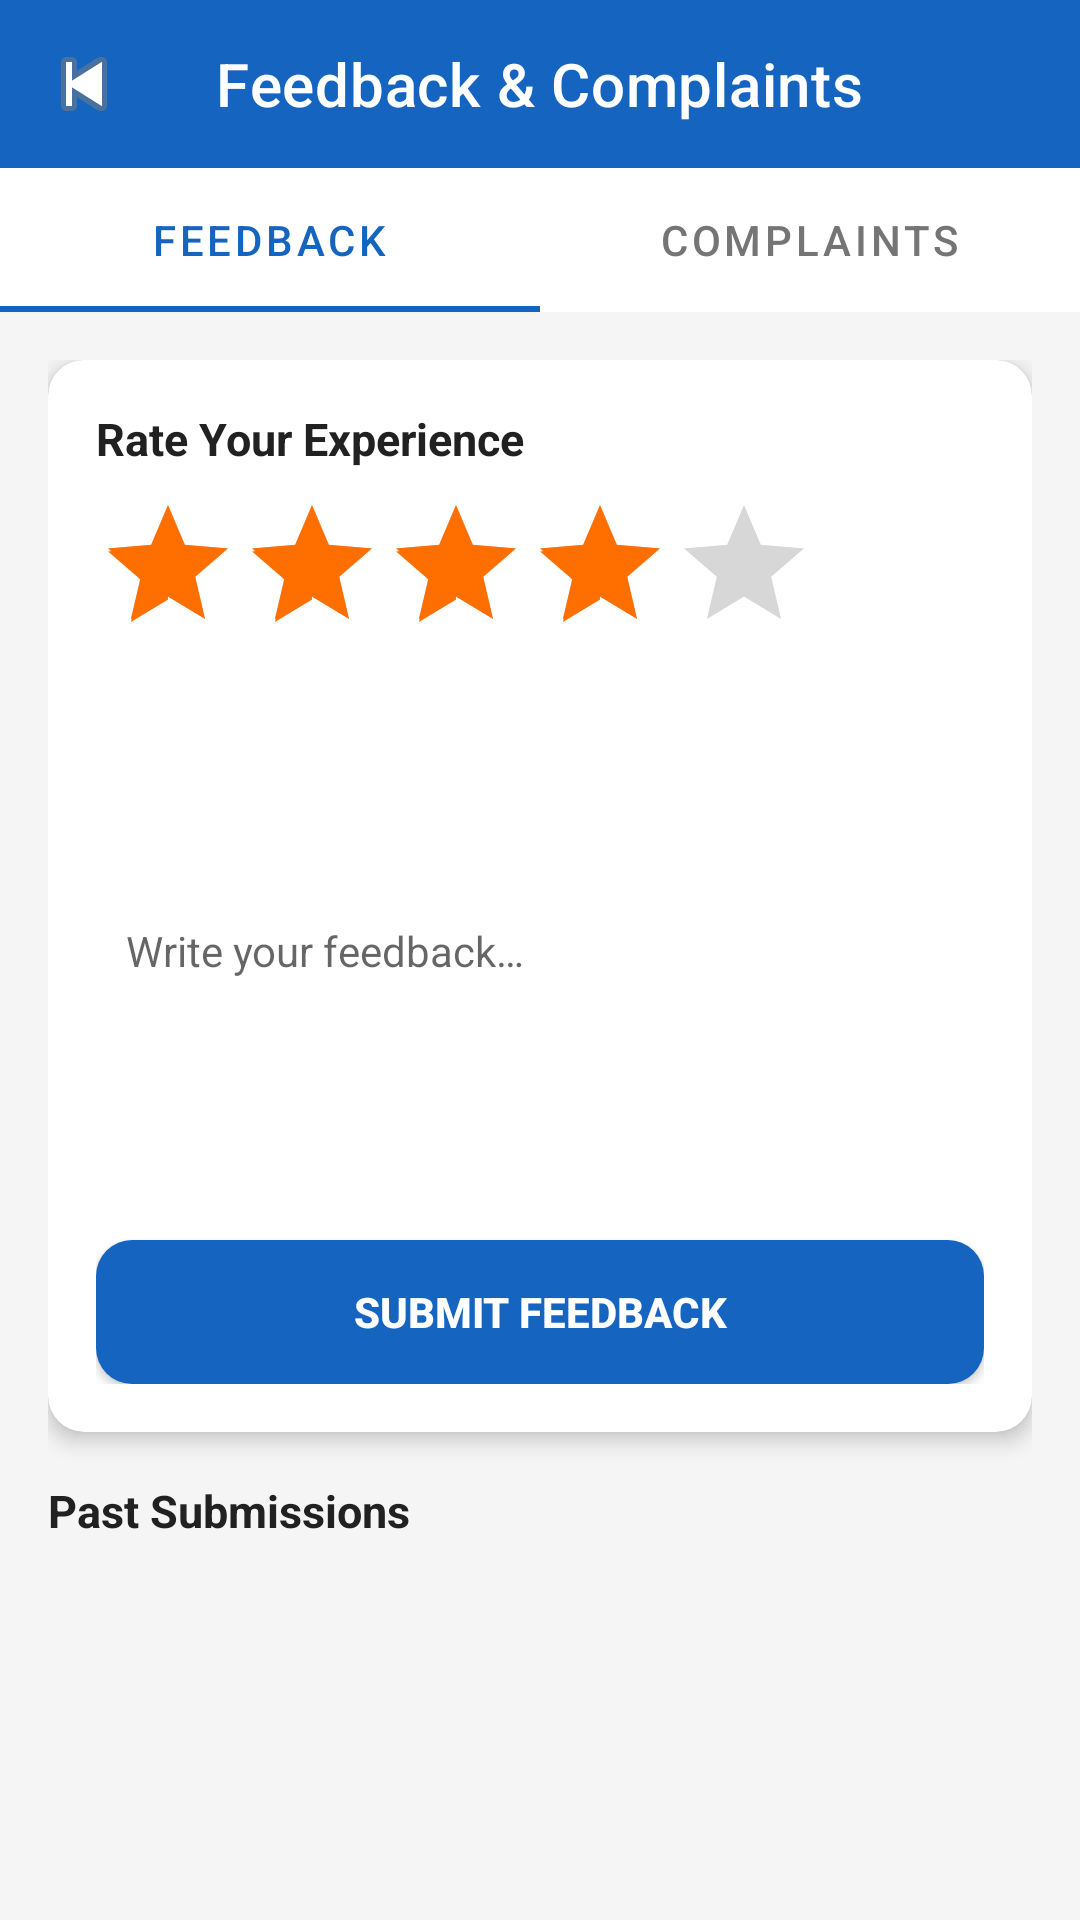

This screen was rendered from an Android layout file. Write that file and the resources it references.
<!-- AndroidManifest.xml: application theme AppTheme -->
<!-- res/layout/activity_feedback.xml -->
<?xml version="1.0" encoding="utf-8"?>
<LinearLayout xmlns:android="http://schemas.android.com/apk/res/android"
    xmlns:app="http://schemas.android.com/apk/res-auto"
    android:layout_width="match_parent"
    android:layout_height="match_parent"
    android:orientation="vertical"
    android:background="@color/light_gray">

    <androidx.appcompat.widget.Toolbar
        android:id="@+id/toolbar"
        android:layout_width="match_parent"
        android:layout_height="?attr/actionBarSize"
        android:background="@color/primary"
        app:title="Feedback &amp; Complaints"
        app:titleTextColor="@color/white"
        app:navigationIcon="@android:drawable/ic_media_previous" />

    <com.google.android.material.tabs.TabLayout
        android:id="@+id/tabLayout"
        android:layout_width="match_parent"
        android:layout_height="wrap_content"
        android:background="@color/white"
        app:tabIndicatorColor="@color/primary"
        app:tabSelectedTextColor="@color/primary"
        app:tabTextColor="@color/text_secondary">

        <com.google.android.material.tabs.TabItem
            android:layout_width="wrap_content"
            android:layout_height="wrap_content"
            android:text="Feedback" />

        <com.google.android.material.tabs.TabItem
            android:layout_width="wrap_content"
            android:layout_height="wrap_content"
            android:text="Complaints" />

    </com.google.android.material.tabs.TabLayout>

    <ScrollView
        android:layout_width="match_parent"
        android:layout_height="0dp"
        android:layout_weight="1">

        <LinearLayout
            android:layout_width="match_parent"
            android:layout_height="wrap_content"
            android:orientation="vertical"
            android:padding="16dp">

            
            <androidx.cardview.widget.CardView
                android:id="@+id/cardFeedback"
                android:layout_width="match_parent"
                android:layout_height="wrap_content"
                android:layout_marginBottom="16dp"
                app:cardCornerRadius="12dp"
                app:cardElevation="4dp"
                app:cardBackgroundColor="@color/white">

                <LinearLayout
                    android:layout_width="match_parent"
                    android:layout_height="wrap_content"
                    android:orientation="vertical"
                    android:padding="16dp">

                    <TextView
                        android:layout_width="wrap_content"
                        android:layout_height="wrap_content"
                        android:text="Rate Your Experience"
                        android:textColor="@color/text_primary"
                        android:textSize="15sp"
                        android:textStyle="bold"
                        android:layout_marginBottom="8dp" />

                    <RatingBar
                        android:id="@+id/ratingBar"
                        android:layout_width="wrap_content"
                        android:layout_height="wrap_content"
                        android:numStars="5"
                        android:rating="4"
                        android:stepSize="1.0"
                        android:layout_marginBottom="16dp" />

                    <Spinner
                        android:id="@+id/spinnerBus"
                        android:layout_width="match_parent"
                        android:layout_height="48dp"
                        android:layout_marginBottom="12dp"
                        android:background="@drawable/bg_input_field"
                        android:padding="8dp" />

                    <EditText
                        android:id="@+id/etFeedbackComment"
                        android:layout_width="match_parent"
                        android:layout_height="100dp"
                        android:background="@drawable/bg_input_field"
                        android:gravity="top"
                        android:hint="@string/hint_feedback"
                        android:inputType="textMultiLine"
                        android:padding="10dp"
                        android:textSize="14sp"
                        android:layout_marginBottom="16dp" />

                    <Button
                        android:id="@+id/btnSubmitFeedback"
                        android:layout_width="match_parent"
                        android:layout_height="48dp"
                        android:background="@drawable/bg_button_primary"
                        android:text="Submit Feedback"
                        android:textColor="@color/white"
                        android:textStyle="bold" />

                </LinearLayout>
            </androidx.cardview.widget.CardView>

            
            <androidx.cardview.widget.CardView
                android:id="@+id/cardComplaints"
                android:layout_width="match_parent"
                android:layout_height="wrap_content"
                android:layout_marginBottom="16dp"
                android:visibility="gone"
                app:cardCornerRadius="12dp"
                app:cardElevation="4dp"
                app:cardBackgroundColor="@color/white">

                <LinearLayout
                    android:layout_width="match_parent"
                    android:layout_height="wrap_content"
                    android:orientation="vertical"
                    android:padding="16dp">

                    <EditText
                        android:id="@+id/etComplaintSubject"
                        android:layout_width="match_parent"
                        android:layout_height="wrap_content"
                        android:background="@drawable/bg_input_field"
                        android:hint="Subject"
                        android:inputType="text"
                        android:padding="10dp"
                        android:textSize="14sp"
                        android:layout_marginBottom="12dp" />

                    <EditText
                        android:id="@+id/etComplaintDescription"
                        android:layout_width="match_parent"
                        android:layout_height="120dp"
                        android:background="@drawable/bg_input_field"
                        android:gravity="top"
                        android:hint="@string/hint_complaint"
                        android:inputType="textMultiLine"
                        android:padding="10dp"
                        android:textSize="14sp"
                        android:layout_marginBottom="16dp" />

                    <Button
                        android:id="@+id/btnSubmitComplaint"
                        android:layout_width="match_parent"
                        android:layout_height="48dp"
                        android:background="@drawable/bg_button_red"
                        android:text="Submit Complaint"
                        android:textColor="@color/white"
                        android:textStyle="bold" />

                </LinearLayout>
            </androidx.cardview.widget.CardView>

            
            <TextView
                android:layout_width="wrap_content"
                android:layout_height="wrap_content"
                android:text="Past Submissions"
                android:textColor="@color/text_primary"
                android:textSize="15sp"
                android:textStyle="bold"
                android:layout_marginBottom="8dp" />

            <androidx.recyclerview.widget.RecyclerView
                android:id="@+id/rvPastFeedback"
                android:layout_width="match_parent"
                android:layout_height="wrap_content"
                android:nestedScrollingEnabled="false" />

        </LinearLayout>
    </ScrollView>

</LinearLayout>
<!-- resources referenced by this layout -->
<resources>
  <color name="light_gray">#F5F5F5</color>
  <color name="primary">#1565C0</color>
  <color name="text_primary">#212121</color>
  <color name="text_secondary">#757575</color>
  <color name="white">#FFFFFF</color>
  <!-- drawable bg_button_primary (drawable) -->
  <?xml version="1.0" encoding="utf-8"?>
  <shape xmlns:android="http://schemas.android.com/apk/res/android"
      android:shape="rectangle">
      <solid android:color="#1565C0"/>
      <corners android:radius="12dp"/>
      <padding android:left="16dp" android:top="12dp" android:right="16dp" android:bottom="12dp"/>
  </shape>
  <!-- drawable bg_button_red (drawable) -->
  <?xml version="1.0" encoding="utf-8"?>
  <shape xmlns:android="http://schemas.android.com/apk/res/android"
      android:shape="rectangle">
      <solid android:color="#D32F2F"/>
      <corners android:radius="12dp"/>
      <padding android:left="16dp" android:top="12dp" android:right="16dp" android:bottom="12dp"/>
  </shape>
  <string name="hint_complaint">Describe your complaint…</string>
  <string name="hint_feedback">Write your feedback…</string>
  <style name="AppTheme" parent="Theme.MaterialComponents.Light.NoActionBar">
          <item name="colorPrimary">@color/primary</item>
          <item name="colorPrimaryDark">@color/primary_dark</item>
          <item name="colorAccent">@color/accent</item>
          <item name="android:windowBackground">@color/white</item>
          <item name="android:statusBarColor">@color/status_bar</item>
          <item name="android:navigationBarColor">@color/primary_dark</item>
          <item name="materialButtonStyle">@style/Widget.App.Button.Primary</item>
      </style>
  <color name="primary_dark">#0D47A1</color>
  <color name="accent">#FF6F00</color>
  <color name="status_bar">#0D47A1</color>
  <style name="Widget.App.Button.Primary" parent="Widget.MaterialComponents.Button">
          <item name="cornerRadius">12dp</item>
          <item name="backgroundTint">@color/primary</item>
          <item name="android:textColor">@color/white</item>
          <item name="android:textSize">@dimen/text_large</item>
          <item name="android:letterSpacing">0.05</item>
      </style>
  <dimen name="text_large">16sp</dimen>
</resources>
